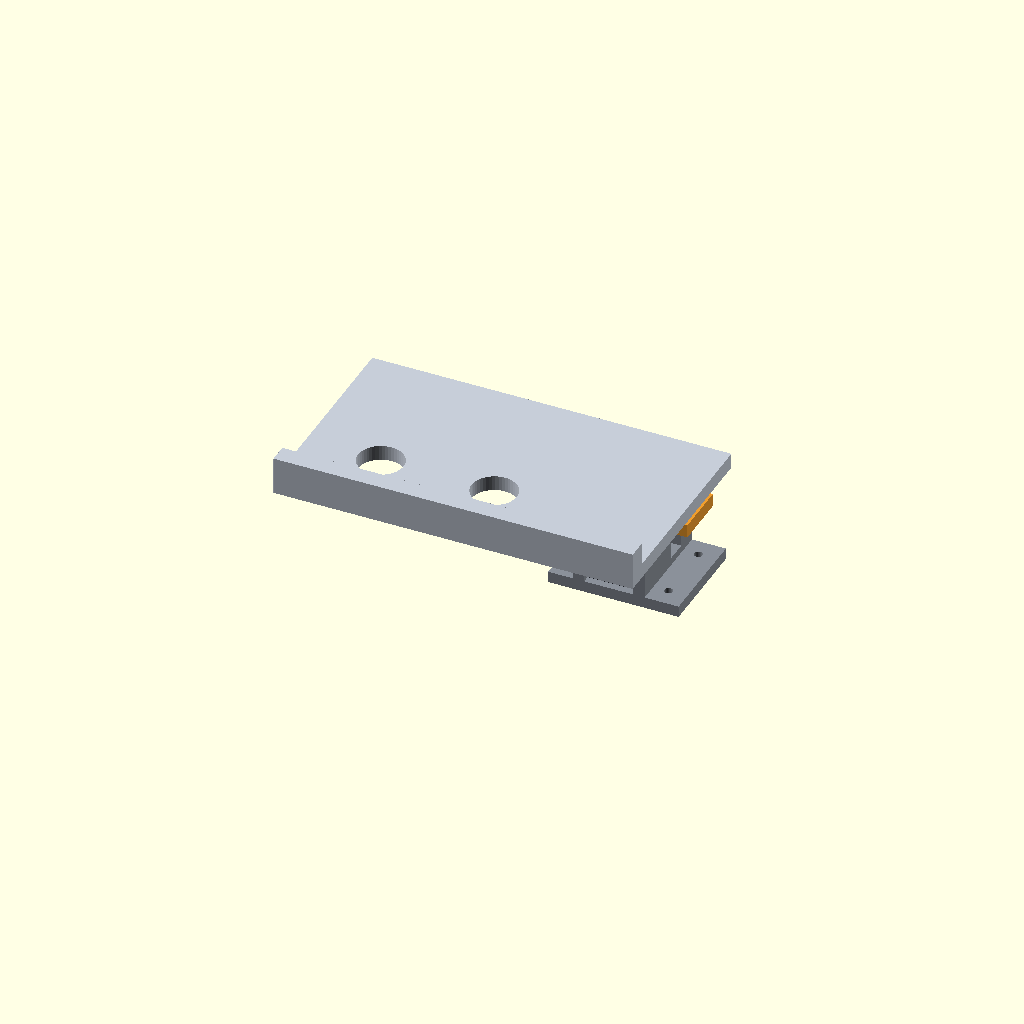
Cell 1: the model at its default parameters.
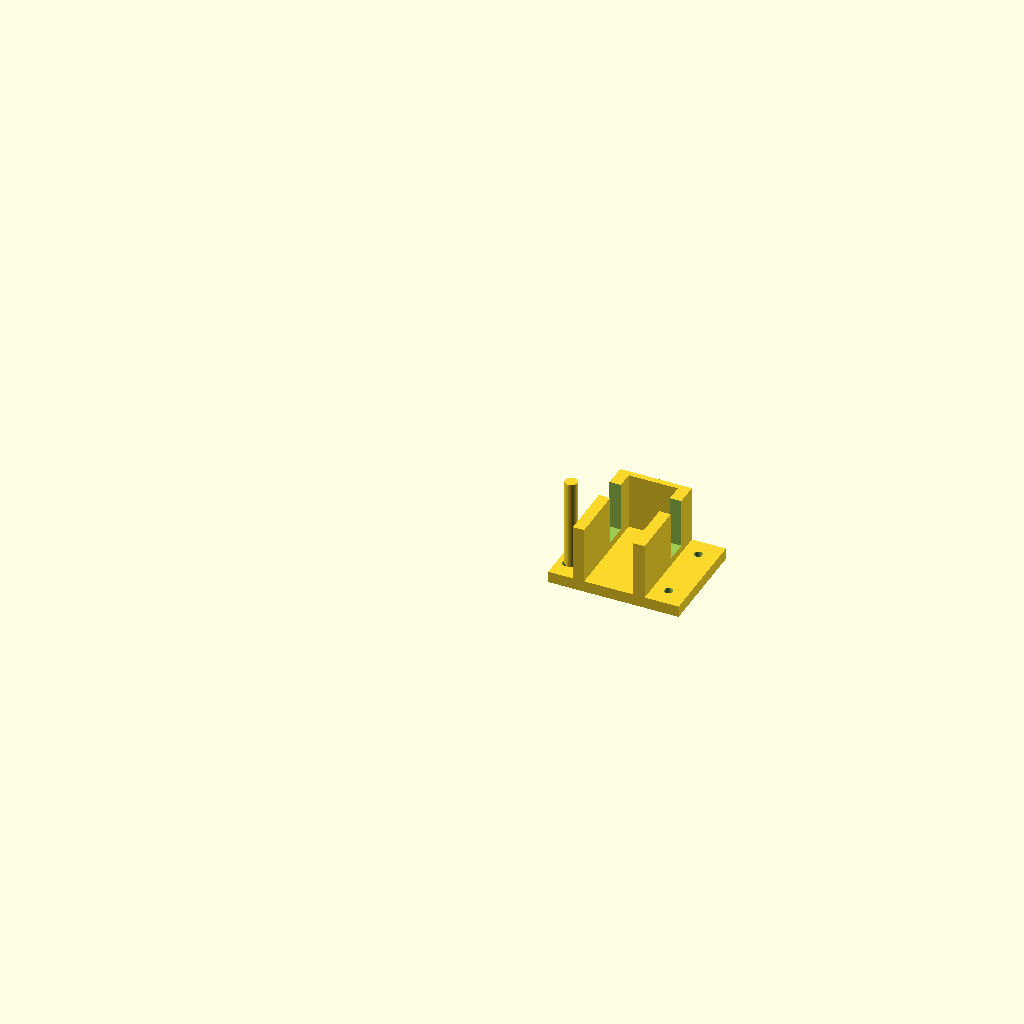
Cell 2: PART = "bracket" (everything else at default).
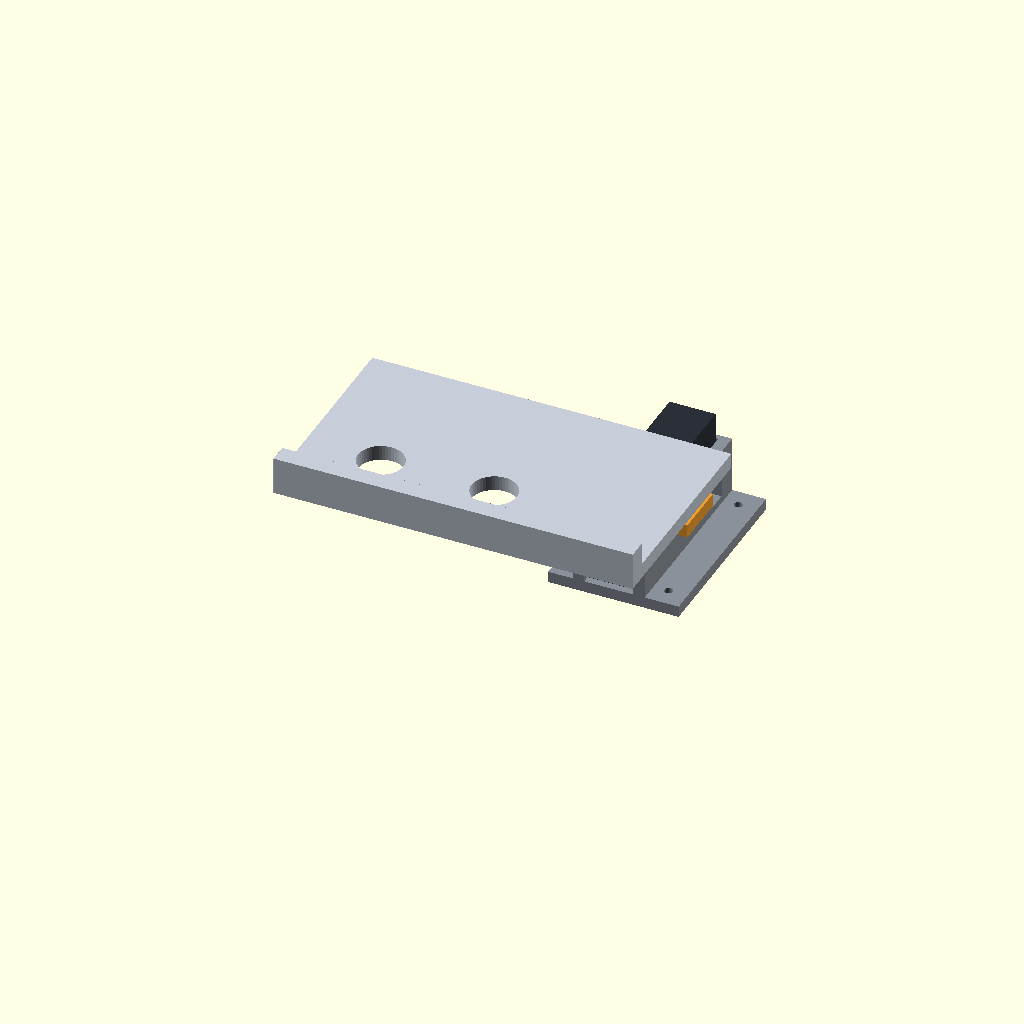
Cell 3: SERVO_L = 45.6 (everything else at default).
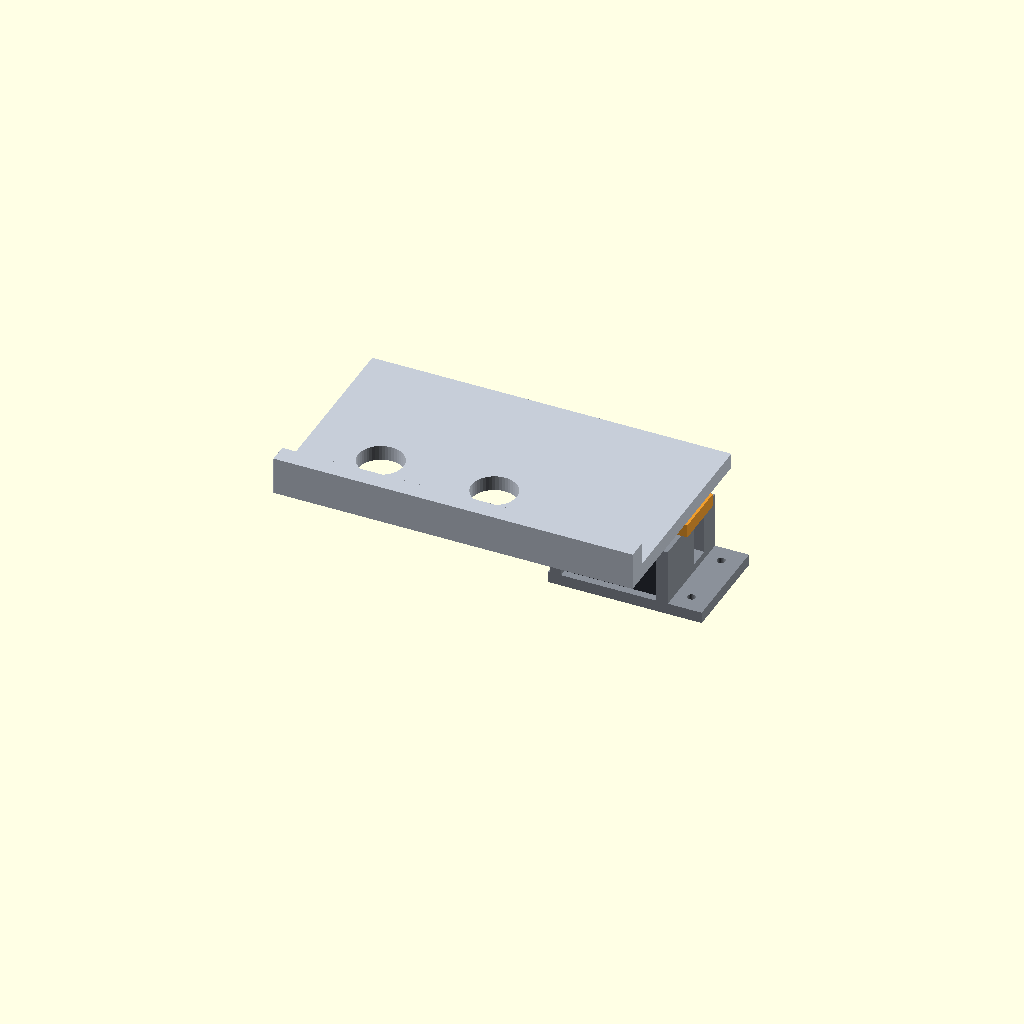
Cell 4 — SERVO_W set to 24.4, the other parameters unchanged.
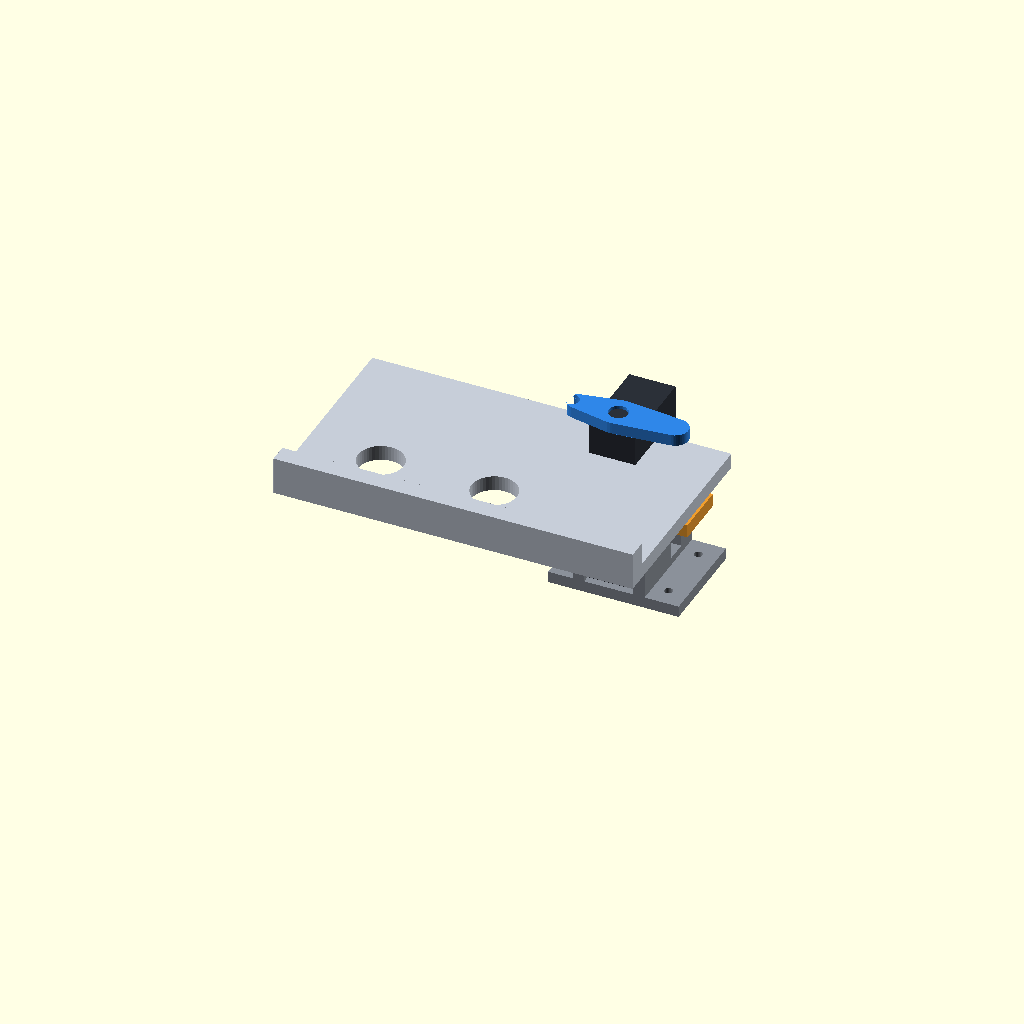
Cell 5: SERVO_H = 45 (everything else at default).
All cells are drawn from one camera (rotation 55°, 0°, 25°, orthographic, colour scheme Cornfield), so only the parameter changes between them.
The OpenSCAD source (Hardware/Mechanical/DropModule/drop_module.scad):
// =============================================================================
// 无人艇投放模块 —— 舵机开口锁扣 + 倒扣圆盘（v4，五金版）
//
// 机构原理
//   MG90S 竖直安装、输出轴朝上。轴上摇臂带一根竖直销轴；托板下方的耳板
//   在靠后的边缘开一个半圆缺口，销轴柱段就卡在缺口里。
//   销轴顶端拧一个独立的倒扣圆盘，圆盘悬在耳板上方 0.1 mm。
//
//   载荷把托板前端压下 -> 托板绕铰链转 -> 耳板向后上方逃 -> 被圆盘挡住。
//   舵机转 90° 把销轴摆出缺口 -> 耳板失去依托 -> 托板前翻 -> 载荷落水。
//
// 为什么是"开口缺口"而不是通孔
//   通孔方案里销轴退出时要穿过耳板板厚区。按 3° 步长扫 0~90°，
//   销轴在 21°~48° 一直压在耳板实体上，装配后卡着走、表现为"舵机动了但托板不翻"。
//   开口缺口让销轴沿开口直接滑出，扫描显示 0.5° 起就完全离开。
//
// 为什么必须加倒扣圆盘
//   竖直销轴只能挡**平面内**的位移。托板绕铰链转时，耳板那一点的位移
//   几乎全是竖直的（半径向量近水平、切向近竖直），所以托板会沿销轴往上滑脱。
//   圆盘 Ø12 比缺口 Ø5.9 大，悬在耳板上方 —— 托板往上逃就顶在圆盘下表面。
//
// 为什么圆盘是独立零件
//   圆盘比缺口大，一体打印的话耳板装不进去（销轴没法穿过缺口）。
//   所以圆盘单独打印，最后用 M2 自攻螺丝拧到销轴顶端的孔上。
//
// Z 向尺寸链
//   z=0          甲板/支架底面
//   3..25.5      舵机机身
//   25.5..28.5   摇臂
//   28.5..34.5   销轴柱段（穿过耳板）
//   30.9..34.4   耳板
//   34.5..35.35  倒扣圆盘（独立件，M2 螺丝）
//   35.5..39.5   托板
// =============================================================================

/* [选择导出] */
PART = "assembly";   // [assembly, bracket, horn, tray_ear, cap, tray, explode]

/* [精度] */
$fn = 48;

// -----------------------------------------------------------------------------
// PARAMS —— 与 verify_geometry.py / check_pin_sweep.py 一一对应
// -----------------------------------------------------------------------------
// ---- MG90S 机身 ----
SERVO_L   = 22.8;    // 机身长（y）
SERVO_W   = 12.2;    // 机身宽（x）
SERVO_H   = 22.5;    // 机身高（z）
SHAFT_OFF = 3.5;     // 输出轴距机身近端（y）
GEAR_D    = 4.9;     // 输出齿盘直径

// ---- 摇臂与销轴 ----
HORN_T   = 3.0;
BOSS_D   = 10.0;
HORN_W   = 7.0;
PIN_R    = 15.0;     // 销轴中心到舵机轴距离
PIN_D    = 5.0;
PIN_TOP  = 34.5;     // 柱段顶端 = 圆盘底面
PIN_CH   = 1.0;      // 顶端倒角

// ---- 倒扣圆盘（独立件）----
CAP_D    = 12.0;
CAP_T    = 0.85;
M2_D     = 2.2;      // 自攻螺孔
M2HY_D   = 4.0;      // 螺丝头沉孔

// ---- 弹簧柱 ----
SPRING_R = 1.6;
SPRING_X = -12.5;
SPRING_Z = 27.0;

// ---- 支架 ----
WALL_T     = 3.0;
BASE_T     = 3.0;
SERVO_CLR  = 0.4;
SCREW_D    = 2.2;
FLANGE_Y0  = 3.0;
FLANGE_Y1  = 14.0;
WALL_H     = 18.0;

// ---- 托板耳板（开口缺口）----
EAR_T     = 3.5;
EAR_NOTCH = 5.9;     // 缺口直径（销轴 5.0 + 0.9）
EAR_X0    = -4.0;
EAR_X1    = 25.0;
EAR_Y0    = -11.0;
EAR_Y1    = 3.5;     // 缺口开在这条边
EAR_Z1    = 34.4;
EAR_Z0    = EAR_Z1 - EAR_T;

// ---- 托板 ----
TRAY_X0 = -70.0;
TRAY_X1 = 25.0;
TRAY_FRONT_Y = -42.0;
TRAY_BACK_Y  = 14.0;
TRAY_T  = 4.0;

// ---- 铰链 ----
HINGE_Y = 14.0;
HINGE_Z = 35.5;

// ---- 舵机轴 ----
AXIS_X = 0;
AXIS_Y = SHAFT_OFF;

// ---- 行程 ----
SERVO_TRAVEL_DEG = 90;
TRAY_DUMP_DEG    = 30;

EPS = 0.01;

// -----------------------------------------------------------------------------
// 派生 Z 栈
// -----------------------------------------------------------------------------
BODY_Z0 = BASE_T;                  // 3
BODY_Z1 = BASE_T + SERVO_H;        // 25.5
HORN_Z0 = BODY_Z1;
HORN_Z1 = HORN_Z0 + HORN_T;        // 28.5
CAP_Z0  = PIN_TOP;                 // 34.5
CAP_Z1  = CAP_Z0 + CAP_T;          // 35.35
TRAY_Z0 = HINGE_Z;                 // 35.5
TRAY_Z1 = TRAY_Z0 + TRAY_T;        // 39.5

// =============================================================================
// 舵机支架：U 形槽承托机身，两侧壁开安装耳槽，底板 4 个 M2 孔
// =============================================================================
module bracket() {
    xo = SERVO_W / 2 + SERVO_CLR;           // 侧壁内表面 x
    y0 = -2;
    y1 = SERVO_L + 2;
    // 底板向左(-x)延伸到弹簧柱之外，否则弹簧柱会悬空，
    // CGAL 会把它算成独立实体（打印出来是个掉件）。
    x_base0 = -16.0;

    difference() {
        union() {
            // 底板
            translate([x_base0, y0, 0])
                cube([xo + WALL_T + 9.0 - x_base0, y1 - y0, BASE_T]);
            // 两侧壁
            for (sx = [-1, 1])
                translate([sx > 0 ? xo : -xo - WALL_T, y0, 0])
                    cube([WALL_T, y1 - y0, WALL_H]);
            // 后端挡壁
            translate([-xo - WALL_T, y1 - 1.5, 0])
                cube([2 * xo + 2 * WALL_T, 1.5, WALL_H]);
            // 弹簧柱：从 z=0 起，与底板连成一体
            translate([SPRING_X, AXIS_Y, 0])
                cylinder(r = SPRING_R, h = SPRING_Z);
        }

        // 安装耳槽：侧壁上开水平口，舵机的耳朵卡进来
        for (sx = [-1, 1])
            translate([sx > 0 ? xo - EPS : -xo - WALL_T - EPS,
                       FLANGE_Y0, HORN_Z1 - 4.0])
                cube([WALL_T + 2 * EPS, FLANGE_Y1 - FLANGE_Y0, 6.5]);

        // 甲板安装孔：开在侧壁之外的底板外伸处。
        // 早先开在 x=±(xo+WALL_T/2)，正好落在侧壁实体下面，孔打不穿。
        for (sx = [-1, 1], sy = [-1, 1])
            translate([sx * (xo + WALL_T + 4.0),
                       (sy < 0 ? y0 + 5 : y1 - 5), -EPS])
                cylinder(d = SCREW_D, h = BASE_T + 2 * EPS);

        // 走线缺口
        translate([-xo - WALL_T - EPS, y1 - 12, BASE_T + 2])
            cube([2 * xo + 2 * WALL_T + 2 * EPS, 6, 20]);
    }
}

// =============================================================================
// 摇臂 + 销轴（一体打印）
// =============================================================================
module horn() {
    translate([AXIS_X, AXIS_Y, HORN_Z0]) {
        difference() {
            union() {
                hull() {
                    cylinder(d = BOSS_D, h = HORN_T);
                    translate([PIN_R, 0, 0]) cylinder(d = HORN_W, h = HORN_T);
                }
                hull() {
                    cylinder(d = BOSS_D, h = HORN_T);
                    translate([SPRING_X + 2, 0, 0]) cylinder(d = HORN_W - 1, h = HORN_T);
                }
            }
            // 齿盘孔
            translate([0, 0, -EPS])
                cylinder(d = GEAR_D + 0.2, h = HORN_T + 2 * EPS);
            // 中心螺丝孔
            translate([0, 0, -EPS]) cylinder(d = 2.2, h = HORN_T + 2 * EPS);
            // 弹簧柱让位
            translate([SPRING_X, 0, -EPS]) cylinder(r = SPRING_R + 0.5, h = HORN_T + 2 * EPS);
        }
        // 销轴柱段 + 顶端 M2 螺孔（供倒扣圆盘固定）
        translate([PIN_R, 0, 0])
            difference() {
                union() {
                    cylinder(d = PIN_D, h = PIN_TOP - HORN_Z0 - PIN_CH);
                    translate([0, 0, PIN_TOP - HORN_Z0 - PIN_CH])
                        cylinder(d1 = PIN_D, d2 = PIN_D - 2 * PIN_CH, h = PIN_CH);
                }
                // M2 自攻孔，深 6（柱段长 6，能咬住）
                translate([0, 0, PIN_TOP - HORN_Z0 - 6.5])
                    cylinder(d = M2_D, h = 7);
            }
    }
}

// =============================================================================
// 倒扣圆盘（独立件）：卡住耳板上方，阻止托板沿销轴向上逃逸
// =============================================================================
module cap() {
    difference() {
        translate([0, 0, CAP_Z0])
            cylinder(d = CAP_D, h = CAP_T);
        // 中心螺丝孔（M2 自攻，Ø2.2）
        translate([0, 0, CAP_Z0 - EPS])
            cylinder(d = M2_D - 0.1, h = CAP_T + 2 * EPS);
        // 螺丝头沉孔
        translate([0, 0, CAP_Z1 - 0.9])
            cylinder(d = M2HY_D, h = 0.9 + EPS);
        // 底面减重槽
        translate([0, 0, CAP_Z0 - EPS])
            cylinder(d = CAP_D - 3.0, h = 0.15);
    }
}

// =============================================================================
// 托板耳板：靠后边(y=EAR_Y1)开半圆缺口
//
// 关键约束：缺口必须**开口**（在板边），不能是通孔。
// 通孔会让销轴退出时穿过板厚区 —— 实测在 21°~48° 卡死。
// =============================================================================
module tray_ear() {
    difference() {
        translate([EAR_X0, EAR_Y0, EAR_Z0])
            cube([EAR_X1 - EAR_X0, EAR_Y1 - EAR_Y0, EAR_T]);
        // 开口缺口：圆心落在板边上，只切出半圆
        translate([PIN_R, EAR_Y1, EAR_Z0 - EPS])
            cylinder(d = EAR_NOTCH, h = EAR_T + 2 * EPS);
    }
    // 与托板的连接筋（把耳板吊在托板底面下）
    translate([EAR_X0 + 2, EAR_Y1 - 11, EAR_Z1])
        cube([EAR_X1 - EAR_X0 - 4, 11, TRAY_Z0 - EAR_Z1]);
}

// =============================================================================
// 演示托板
// =============================================================================
module tray() {
    difference() {
        union() {
            translate([TRAY_X0, TRAY_FRONT_Y, TRAY_Z0])
                cube([TRAY_X1 - TRAY_X0, TRAY_BACK_Y - TRAY_FRONT_Y, TRAY_T]);
            // 前唇（防止载荷前滑落）
            translate([TRAY_X0, TRAY_FRONT_Y, TRAY_Z1])
                cube([TRAY_X1 - TRAY_X0, 5, 6]);
        }
        for (i = [0, 1])
            translate([TRAY_X0 + 20 + i * 30, TRAY_FRONT_Y + 18, TRAY_Z0 - EPS])
                cylinder(d = 12, h = TRAY_T + 2 * EPS);
    }
}

// =============================================================================
// 装配
// =============================================================================
module assembly(exploded = false) {
    E = exploded ? 22 : 0;

    color("#8a9099") bracket();
    color("#2b3038") {
        translate([-SERVO_W / 2, 0, BODY_Z0]) cube([SERVO_W, SERVO_L, SERVO_H]);
        translate([AXIS_X, AXIS_Y, BODY_Z1]) cylinder(d = GEAR_D, h = 2.2);
    }
    color("#2f86e8") horn();
    // 倒扣圆盘（独立件，M2 螺丝固定）
    translate([AXIS_X + PIN_R, AXIS_Y, E])
        color("#7cc0ff") cap();
    color("#ef9d2e") tray_ear();
    translate([0, 0, E * 0.8]) color("#c6cdd8") tray();
}

// =============================================================================
// 导出选择。RENDER_MAIN 让 include 时不重复渲染
// =============================================================================
RENDER_MAIN = is_undef(_DM_INCLUDED) ? 1 : 0;

if (RENDER_MAIN) {
    if (PART == "bracket")       bracket();
    else if (PART == "horn")     horn();
    else if (PART == "tray_ear") tray_ear();
    else if (PART == "cap")      cap();
    else if (PART == "tray")     tray();
    else if (PART == "explode")  assembly(true);
    else                         assembly(false);
}
Parameter table extracted from the source (name, type, default, range or options):
PART: string, default "assembly", options "assembly", "bracket", "horn", "tray_ear", "cap", "tray", "explode"
SERVO_L: number, default 22.8
SERVO_W: number, default 12.2
SERVO_H: number, default 22.5
SHAFT_OFF: number, default 3.5
GEAR_D: number, default 4.9
HORN_T: number, default 3
BOSS_D: number, default 10
HORN_W: number, default 7
PIN_R: number, default 15
PIN_D: number, default 5
PIN_TOP: number, default 34.5
PIN_CH: number, default 1
CAP_D: number, default 12
CAP_T: number, default 0.85
M2_D: number, default 2.2
M2HY_D: number, default 4
SPRING_R: number, default 1.6
SPRING_X: number, default -12.5
SPRING_Z: number, default 27
WALL_T: number, default 3
BASE_T: number, default 3
SERVO_CLR: number, default 0.4
SCREW_D: number, default 2.2
FLANGE_Y0: number, default 3
FLANGE_Y1: number, default 14
WALL_H: number, default 18
EAR_T: number, default 3.5
EAR_NOTCH: number, default 5.9
EAR_X0: number, default -4
EAR_X1: number, default 25
EAR_Y0: number, default -11
EAR_Y1: number, default 3.5
EAR_Z1: number, default 34.4
TRAY_X0: number, default -70
TRAY_X1: number, default 25
TRAY_FRONT_Y: number, default -42
TRAY_BACK_Y: number, default 14
TRAY_T: number, default 4
HINGE_Y: number, default 14
HINGE_Z: number, default 35.5
AXIS_X: number, default 0
SERVO_TRAVEL_DEG: number, default 90
TRAY_DUMP_DEG: number, default 30
EPS: number, default 0.01
